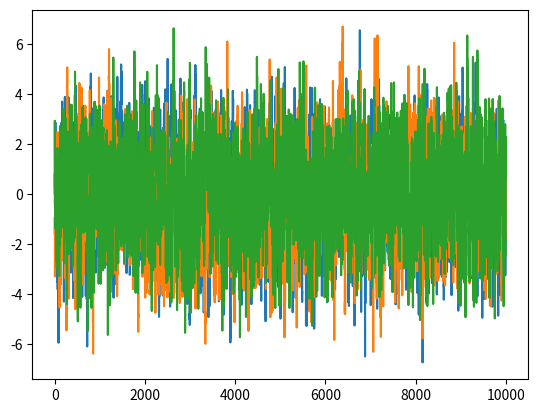

Write the Python code that produced this figure.
# --------------------------------------
# Ornstein-Uhlenbeck Noise
# Author: Flood Sung
# Date: 2016.5.4
# Reference: https://github.com/rllab/rllab/blob/master/rllab/exploration_strategies/ou_strategy.py
# --------------------------------------

import numpy as np
import numpy.random as nr


class OUNoise:
    def __init__(self,action_dimension,mu=0, theta=0.15, sigma=0.9):
        self.action_dimension = action_dimension
        self.mu = mu
        self.theta = theta
        self.sigma = sigma
        self.state = np.ones(self.action_dimension) * self.mu
        self.reset()

    def reset(self):
        self.state = np.ones(self.action_dimension) * self.mu

    def noise(self):
        x = self.state
        dx = self.theta * (self.mu - x) + self.sigma * nr.randn(len(x))
        self.state = x + dx
        return self.state

if __name__ == '__main__':
    ou = OUNoise(3)
    states = []
    for i in range(10000):
        states.append(ou.noise())
    import matplotlib.pyplot as plt

    plt.plot(states)
    plt.show()
